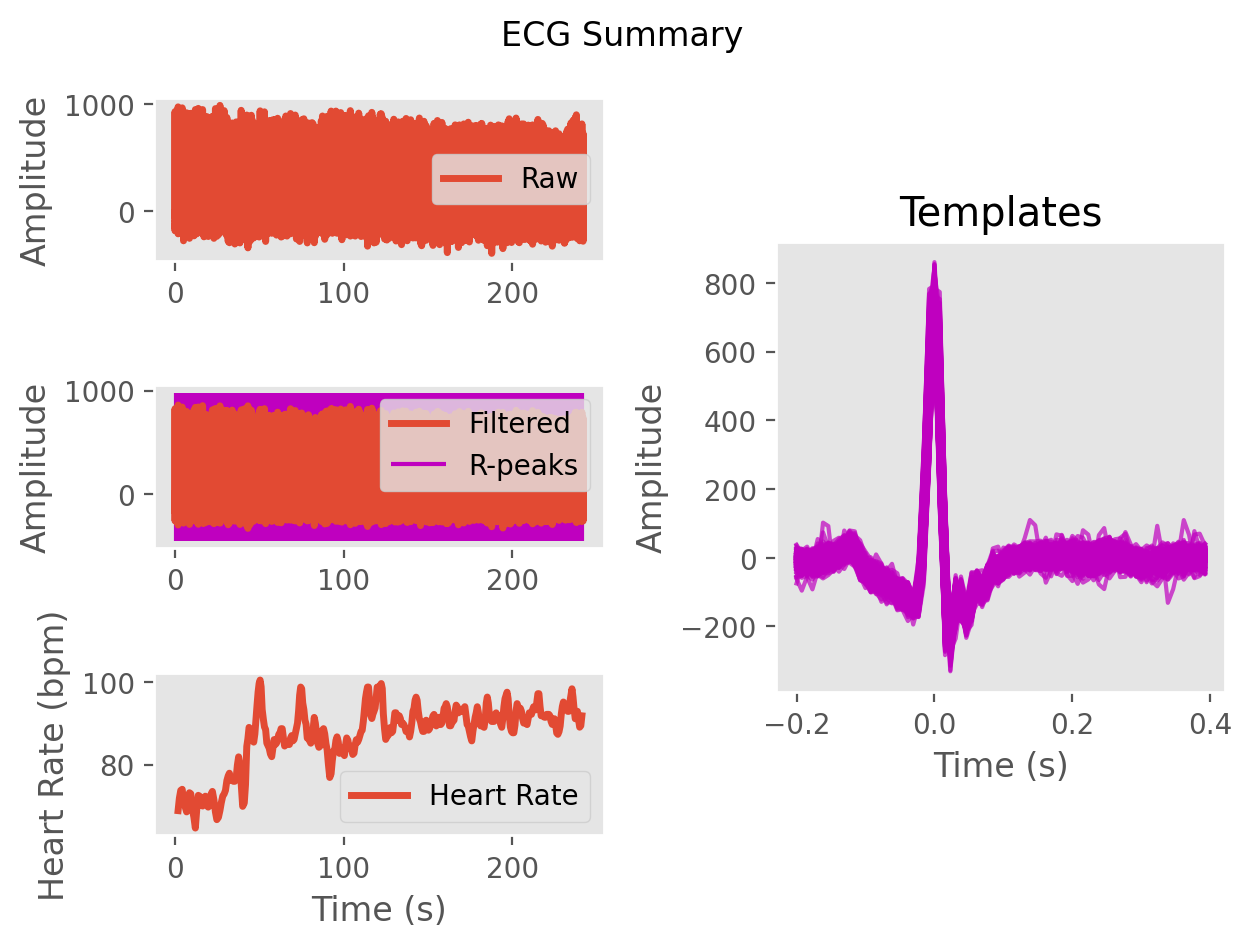

The data file committed next to this chart (first rows):
ECG, -0.7629460824207044, -31.63700039863695, -46.5507193202796, -57.75050172252965, -88.53326548015704, -121.98733020361563, -137.23385744738107, -152.22254715928784, -163.5326573114255, -96.31915017421376, 185.11587628530597, 647.6961446017309, 824.9331694068944, 374.83150849006125, -189.14435852197798, -258.9736602079371, -107.47954804936771, -141.7349650895427, -179.42088852491244, -99.45437918078579, -74.53037974719771, -82.88849817904162, -36.87464750102148
Time (s), 0.0, 0.007692, 0.01538, 0.02308, 0.03077, 0.03846, 0.04615, 0.05385, 0.06154, 0.06923, 0.07692, 0.08462, 0.09231, 0.1, 0.1077, 0.1154, 0.1231, 0.1308, 0.1385, 0.1462, 0.1538, 0.1615, 0.1692
Rpeaks, 126, 248, 347, 454, 566, 664, 785, 904, 1007, 1124, 1225, 1329, 1467, 1578, 1694, 1804, 1902, 2019, 2137, 2238, 2349, 2461, 2568
IBI Series, 122.0, 99.0, 107.0, 112.0, 98.0, 121.0, 119.0, 103.0, 117.0, 101.0, 104.0, 138.0, 111.0, 116.0, 110.0, 98.0, 117.0, 118.0, 101.0, 111.0, 112.0, 107.0, 117.0
Heart Rate, 1.908, 2.669, 3.492, 4.354, 5.108, 6.038, 6.954, 7.746, 8.646, 9.423, 10.22, 11.28, 12.14, 13.03, 13.88, 14.63, 15.53, 16.44, 17.22, 18.07, 18.93, 19.75, 20.65
